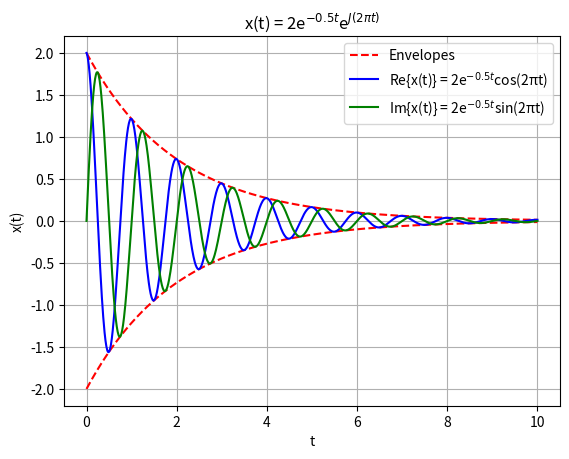

Generate this figure with matplotlib:
#In this python module, I have defined, calculated and plotted an x(t) function which it's formula is: "x(t) = 2e^(-0.5t)*e(J2πt)" by using NumPy and Matplotlib.

import matplotlib.pyplot as plt
import numpy as np

#Upper envelope of x(t) has defined in the function right below.
def ub(t):
   return 2*np.e**(-0.5*t)

ubx = np.linspace(0, 10, num = 1000)
uby = ub(ubx)

#Lower envelope of x(t) has defined in the function right below.
def lb(t):
   return -2*np.e**(-0.5*t)

lbx = np.linspace(0, 10, num = 1000)
lby = lb(lbx)

#Real part of the x(t) has defined in the function right below.
def f(t):
   return 2*np.e**(-0.5*t)*np.cos(2*np.pi*t)

fx = np.linspace(0, 10, num = 1000)
fy = f(fx)

#Imaginary part of the x(t) has defined in the function right below.
def i(t):
   return 2*np.e**(-0.5*t)*np.sin(2*np.pi*t)

ix = np.linspace(0, 10, num = 1000)
iy = i(ix)

#Finally, I have plotted the x(t) function with it's envelopes, the real part and the imaginary part by using Matplotlib library.
plt.plot(ubx, uby, '--r', label = 'Envelopes')
plt.plot(lbx, lby, '--r')
plt.plot(fx, fy, 'b', label = 'Re{x(t)} = 2e$^{-0.5t}$cos(2πt)')
plt.plot(ix, iy, 'g', label = 'Im{x(t)} = 2e$^{-0.5t}$sin(2πt)')

plt.title('x(t) = 2e$^{-0.5t}$e$^{J(2πt)}$', style = 'italic')
plt.xlabel('t', style = 'italic')
plt.ylabel('x(t)', style = 'italic')
plt.grid(True)
plt.legend(loc = 'upper right')
plt.show()
